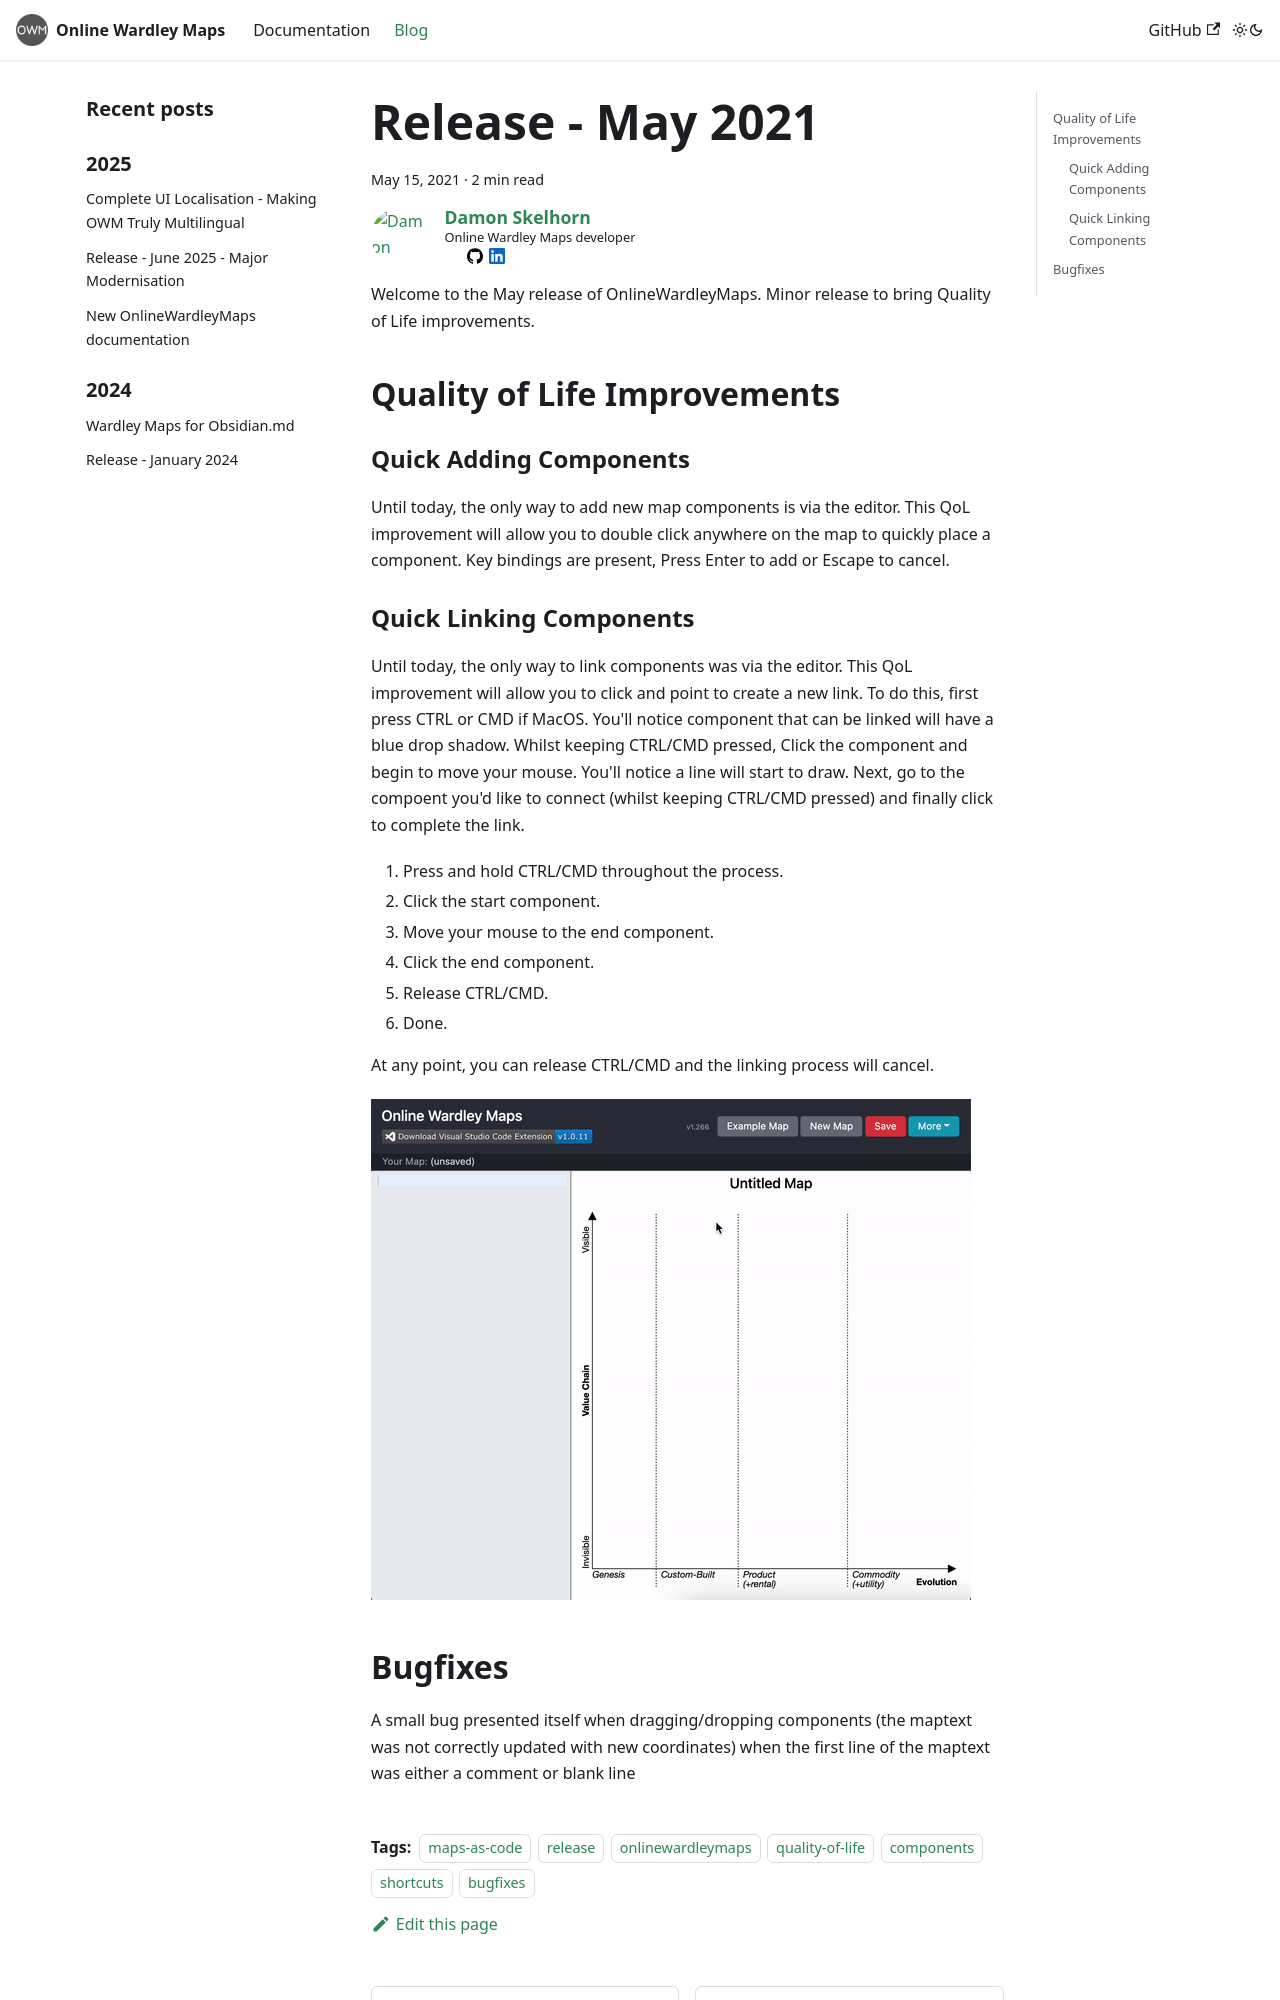

repository: damonsk/docs-onlinewardleymaps · page: blog/2021-05-15-release-note/index.html · generator: docusaurus

---
slug: 2021-05-15-release-note
title: Release - May 2021
authors: damon
tags: [maps-as-code, release, onlinewardleymaps, quality-of-life, components, shortcuts, bugfixes]
---

Welcome to the May release of OnlineWardleyMaps.  Minor release to bring Quality of Life improvements.

## Quality of Life Improvements

### Quick Adding Components 

Until today, the only way to add new map components is via the editor.  This QoL improvement will allow you to double click anywhere on the map to quickly place a component.  Key bindings are present, Press Enter to add or Escape to cancel.

### Quick Linking Components

Until today, the only way to link components was via the editor.  This QoL improvement will allow you to click and point to create a new link.  To do this, first press CTRL or CMD if MacOS.  You'll notice component that can be linked will have a blue drop shadow.  Whilst keeping CTRL/CMD pressed, Click the component and begin to move your mouse.  You'll notice a line will start to draw.  Next, go to the compoent you'd like to connect (whilst keeping CTRL/CMD pressed) and finally click to complete the link.

1. Press and hold CTRL/CMD throughout the process.
2. Click the start component.
3. Move your mouse to the end component.
4. Click the end component.
5. Release CTRL/CMD.
6. Done.

At any point, you can release CTRL/CMD and the linking process will cancel.

![Display Code Snippets](./qol-may-2021.gif)
